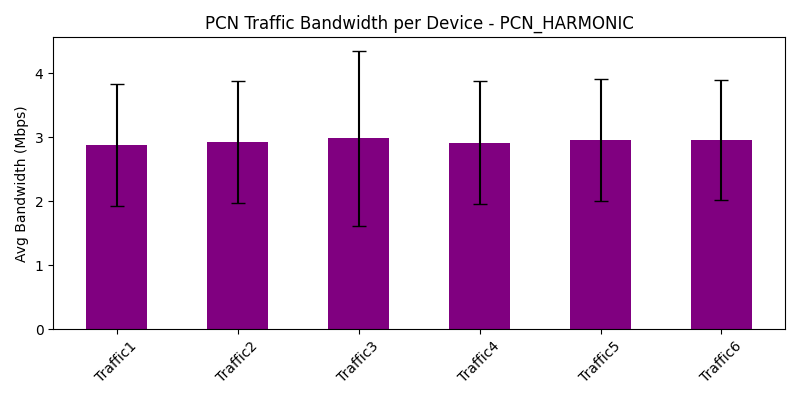

Data behind this chart, as committed beside it:
traffic_device, avg_bandwidth_Mbps, var_bandwidth_Mbps
Traffic1, 2.88, 0.9088
Traffic2, 2.924, 0.9134
Traffic3, 2.984, 1.861
Traffic4, 2.919, 0.9202
Traffic5, 2.957, 0.9043
Traffic6, 2.957, 0.8847
